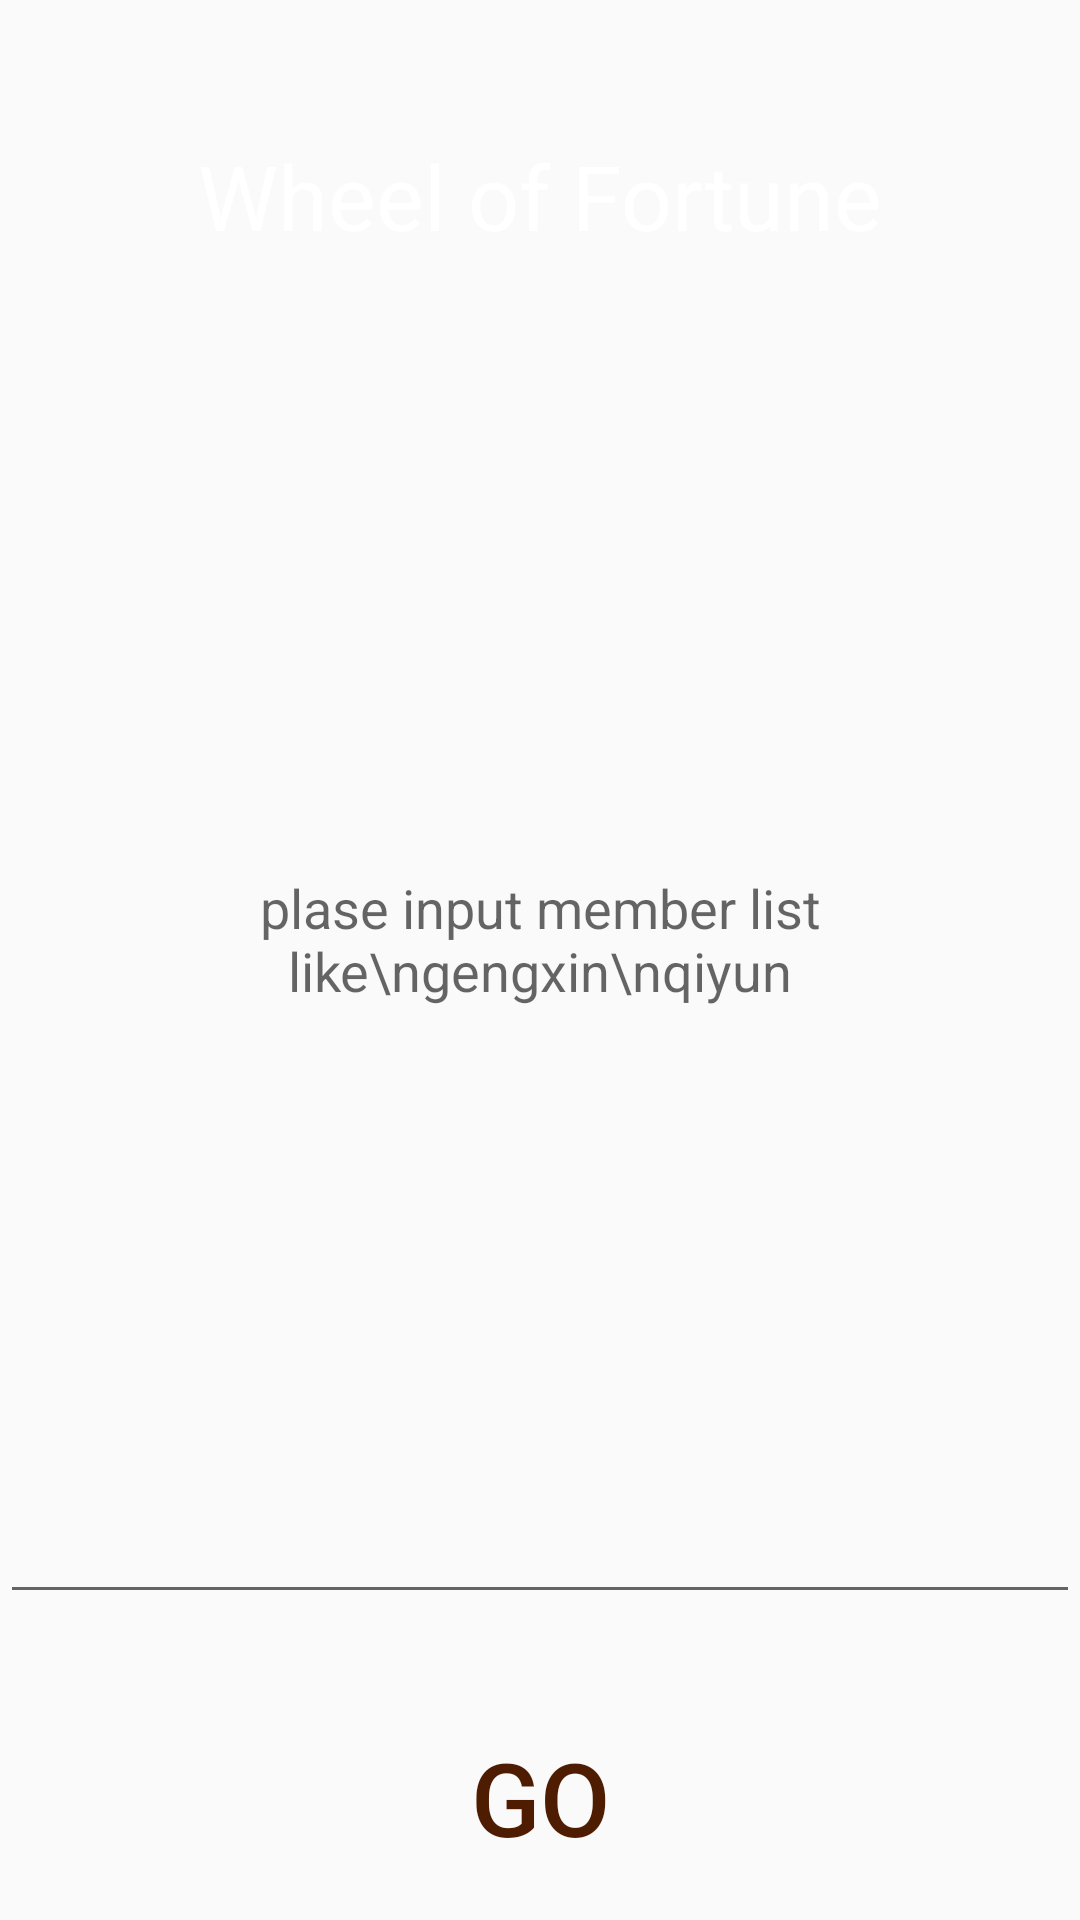

Here is an Android app screen rendered from its layout file. Give the layout XML and the strings, colors and styles it references.
<!-- AndroidManifest.xml: application theme AppTheme -->
<!-- res/layout/activity_people.xml -->
<?xml version="1.0" encoding="utf-8"?>
<FrameLayout xmlns:android="http://schemas.android.com/apk/res/android"
    android:layout_width="match_parent"
    android:layout_height="match_parent"
    android:background="@drawable/lotterybg">

    <LinearLayout
        android:id="@+id/view_container"
        android:layout_width="match_parent"
        android:layout_height="match_parent"
        android:layout_marginTop="45dp"
        android:orientation="vertical"
        android:gravity="center_horizontal"
        android:overScrollMode="never">

        <TextView
            android:layout_width="match_parent"
            android:layout_height="wrap_content"
            android:gravity="center"
            android:text="@string/lottery_title"
            android:textColor="@android:color/white"
            android:textSize="30sp" />

        <EditText
            android:id="@+id/editText"
            android:layout_width="match_parent"
            android:layout_height="0dp"
            android:layout_weight="1"
            android:gravity="center"
            android:inputType="textMultiLine"
            android:hint="plase input member list like\ngengxin\nqiyun"/>

        <Button
            android:id="@+id/btn_action"
            android:layout_width="82dp"
            android:layout_height="82dp"
            android:layout_marginTop="20dp"
            android:layout_centerInParent="true"
            android:background="@drawable/bg_lottery_go"
            android:text="Go"
            android:textColor="#4d1c01"
            android:textSize="34sp" />


    </LinearLayout>
</FrameLayout>
<!-- resources referenced by this layout -->
<resources>
  <string name="lottery_title">Wheel of Fortune</string>
  <style name="AppTheme" parent="Theme.AppCompat.Light.NoActionBar">
          
          <item name="colorPrimary">@color/colorPrimary</item>
          <item name="colorPrimaryDark">@color/colorPrimaryDark</item>
          <item name="colorAccent">@color/colorAccent</item>
      </style>
  <!-- not gathered from this repository: default colours our renderer supplied (Android Studio template values) -->
  <color name="colorPrimary">#FF6200EE</color>
  <color name="colorPrimaryDark">#FF3700B3</color>
  <color name="colorAccent">#FF03DAC5</color>
</resources>
